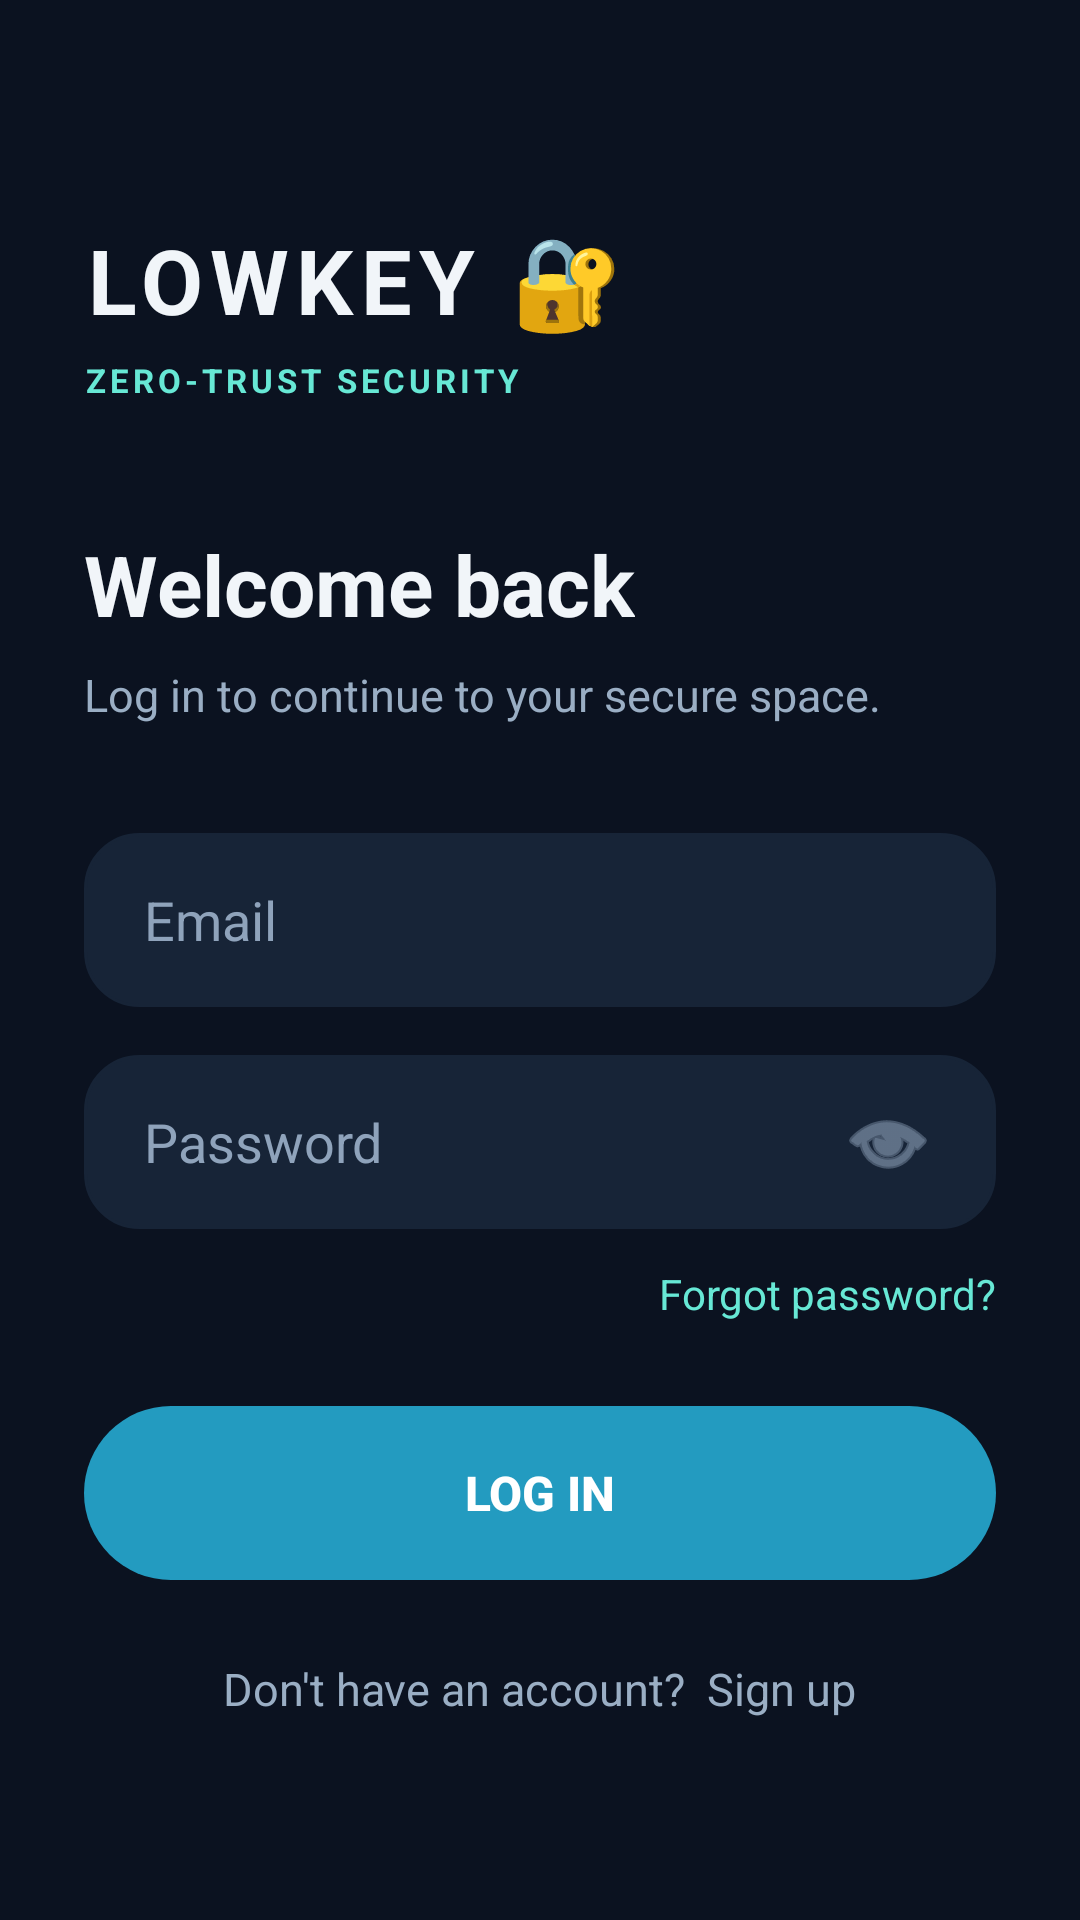

Android layout source for this screen:
<!-- AndroidManifest.xml: application theme Theme.Lowkey -->
<!-- res/layout/activity_login.xml -->
<?xml version="1.0" encoding="utf-8"?>
<ScrollView
    xmlns:android="http://schemas.android.com/apk/res/android"
    xmlns:app="http://schemas.android.com/apk/res-auto"
    android:layout_width="match_parent"
    android:layout_height="match_parent"
    android:background="#0B1220"
    android:fillViewport="true">

    <LinearLayout
        android:layout_width="match_parent"
        android:layout_height="wrap_content"
        android:orientation="vertical"
        android:padding="28dp">

        <TextView
            android:layout_width="wrap_content"
            android:layout_height="wrap_content"
            android:layout_marginTop="45dp"
            android:text="LOWKEY 🔐"
            android:textColor="#F1F5F9"
            android:textSize="30sp"
            android:textStyle="bold"
            android:letterSpacing="0.08" />

        <TextView
            android:layout_width="wrap_content"
            android:layout_height="wrap_content"
            android:layout_marginTop="6dp"
            android:text="ZERO-TRUST SECURITY"
            android:textColor="#67E8D5"
            android:textSize="11sp"
            android:letterSpacing="0.12"
            android:textStyle="bold" />

        <TextView
            android:layout_width="wrap_content"
            android:layout_height="wrap_content"
            android:layout_marginTop="42dp"
            android:text="Welcome back"
            android:textColor="#F1F5F9"
            android:textSize="28sp"
            android:textStyle="bold" />

        <TextView
            android:layout_width="wrap_content"
            android:layout_height="wrap_content"
            android:layout_marginTop="8dp"
            android:text="Log in to continue to your secure space."
            android:textColor="#9AAEC4"
            android:textSize="15sp" />

        <EditText
            android:id="@+id/etLoginEmail"
            android:layout_width="match_parent"
            android:layout_height="58dp"
            android:layout_marginTop="36dp"
            android:background="@drawable/bg_input"
            android:backgroundTint="#172437"
            android:hint="Email"
            android:textColor="#F1F5F9"
            android:textColorHint="#8FA3BB"
            android:paddingStart="20dp"
            android:paddingEnd="20dp"
            android:inputType="textEmailAddress"
            android:singleLine="true" />

        <EditText
            android:id="@+id/etLoginPassword"
            android:layout_width="match_parent"
            android:layout_height="58dp"
            android:layout_marginTop="16dp"
            android:background="@drawable/bg_input"
            android:backgroundTint="#172437"
            android:hint="Password"
            android:textColor="#F1F5F9"
            android:textColorHint="#8FA3BB"
            android:paddingStart="20dp"
            android:paddingEnd="20dp"
            android:inputType="textPassword"
            android:drawableEnd="@android:drawable/ic_menu_view"
            android:drawableTint="#8FA3BB"
            android:clickable="true"
            android:focusable="true"
            android:singleLine="true" />

        <TextView
            android:id="@+id/tvForgotPassword"
            android:layout_width="wrap_content"
            android:layout_height="wrap_content"
            android:layout_gravity="end"
            android:layout_marginTop="12dp"
            android:text="Forgot password?"
            android:textColor="#67E8D5"
            android:textSize="14sp"
            android:clickable="true"
            android:focusable="true" />

        <Button
            android:id="@+id/btnLoginSubmit"
            android:layout_width="match_parent"
            android:layout_height="58dp"
            android:layout_marginTop="28dp"
            android:background="@drawable/bg_primary_button"
            android:text="LOG IN"
            android:textColor="@color/button_text"
            android:textSize="16sp"
            android:textStyle="bold"
            android:stateListAnimator="@null" />

        <TextView
            android:id="@+id/tvGoSignup"
            android:layout_width="wrap_content"
            android:layout_height="wrap_content"
            android:layout_gravity="center_horizontal"
            android:layout_marginTop="26dp"
            android:text="Don't have an account?  Sign up"
            android:textColor="#9AAEC4"
            android:textSize="15sp"
            android:clickable="true"
            android:focusable="true" />

    </LinearLayout>

</ScrollView>
<!-- resources referenced by this layout -->
<resources>
  <color name="button_text">#FFFFFF</color>
  <!-- drawable bg_input (drawable) -->
  <?xml version="1.0" encoding="utf-8"?>
  <shape xmlns:android="http://schemas.android.com/apk/res/android"
      android:shape="rectangle">
  
      <solid android:color="#FFFFFF" />
  
      <stroke
          android:width="1dp"
          android:color="#D6E7ED" />
  
      <corners android:radius="18dp" />
  
  </shape>
  <!-- drawable bg_primary_button (drawable) -->
  <?xml version="1.0" encoding="utf-8"?>
  <shape xmlns:android="http://schemas.android.com/apk/res/android"
      android:shape="rectangle">
  
      <solid android:color="@color/accent_blue" />
  
      <corners android:radius="30dp" />
  
  </shape>
  <style name="Theme.Lowkey" parent="Base.Theme.Lowkey" />
  <color name="accent_blue">#239BC0</color>
  <style name="Base.Theme.Lowkey" parent="Theme.Material3.DayNight.NoActionBar">
  
          
          <item name="android:windowBackground">@color/screen_background</item>
          <item name="android:colorBackground">@color/screen_background</item>
  
          
          <item name="android:statusBarColor">@color/screen_background</item>
          <item name="android:navigationBarColor">@color/screen_background</item>
  
          
          <item name="android:windowLightStatusBar">false</item>
          <item name="android:windowLightNavigationBar">false</item>
  
          
          <item name="colorPrimary">@color/accent_blue</item>
          <item name="colorSecondary">@color/accent_blue</item>
  
          
          <item name="colorSurface">@color/button_secondary</item>
          <item name="colorSurfaceVariant">@color/button_secondary</item>
  
      </style>
  <color name="screen_background">#F4F9FC</color>
  <color name="button_secondary">#E5F3F8</color>
</resources>
